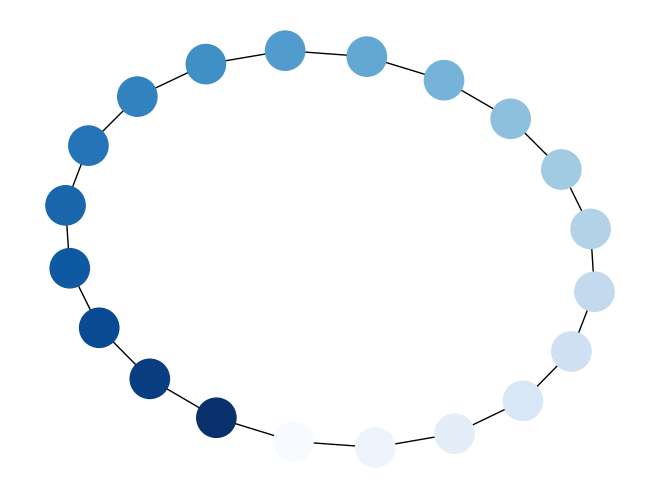

Write the Python code that produced this figure.
#!/usr/bin/env python
"""
Draw a graph with matplotlib, color by degree.

You must have matplotlib for this to work.
"""
# Author: Aric Hagberg (hagberg@lanl.gov)

import matplotlib.pyplot as plt
import networkx as nx

G = nx.cycle_graph(20)
pos = nx.spring_layout(G, iterations=200)
nx.draw(G, pos, node_color=range(20), node_size=800, cmap=plt.cm.Blues)
# plt.savefig("node_colormap.png")  # save as png
plt.show()  # display
